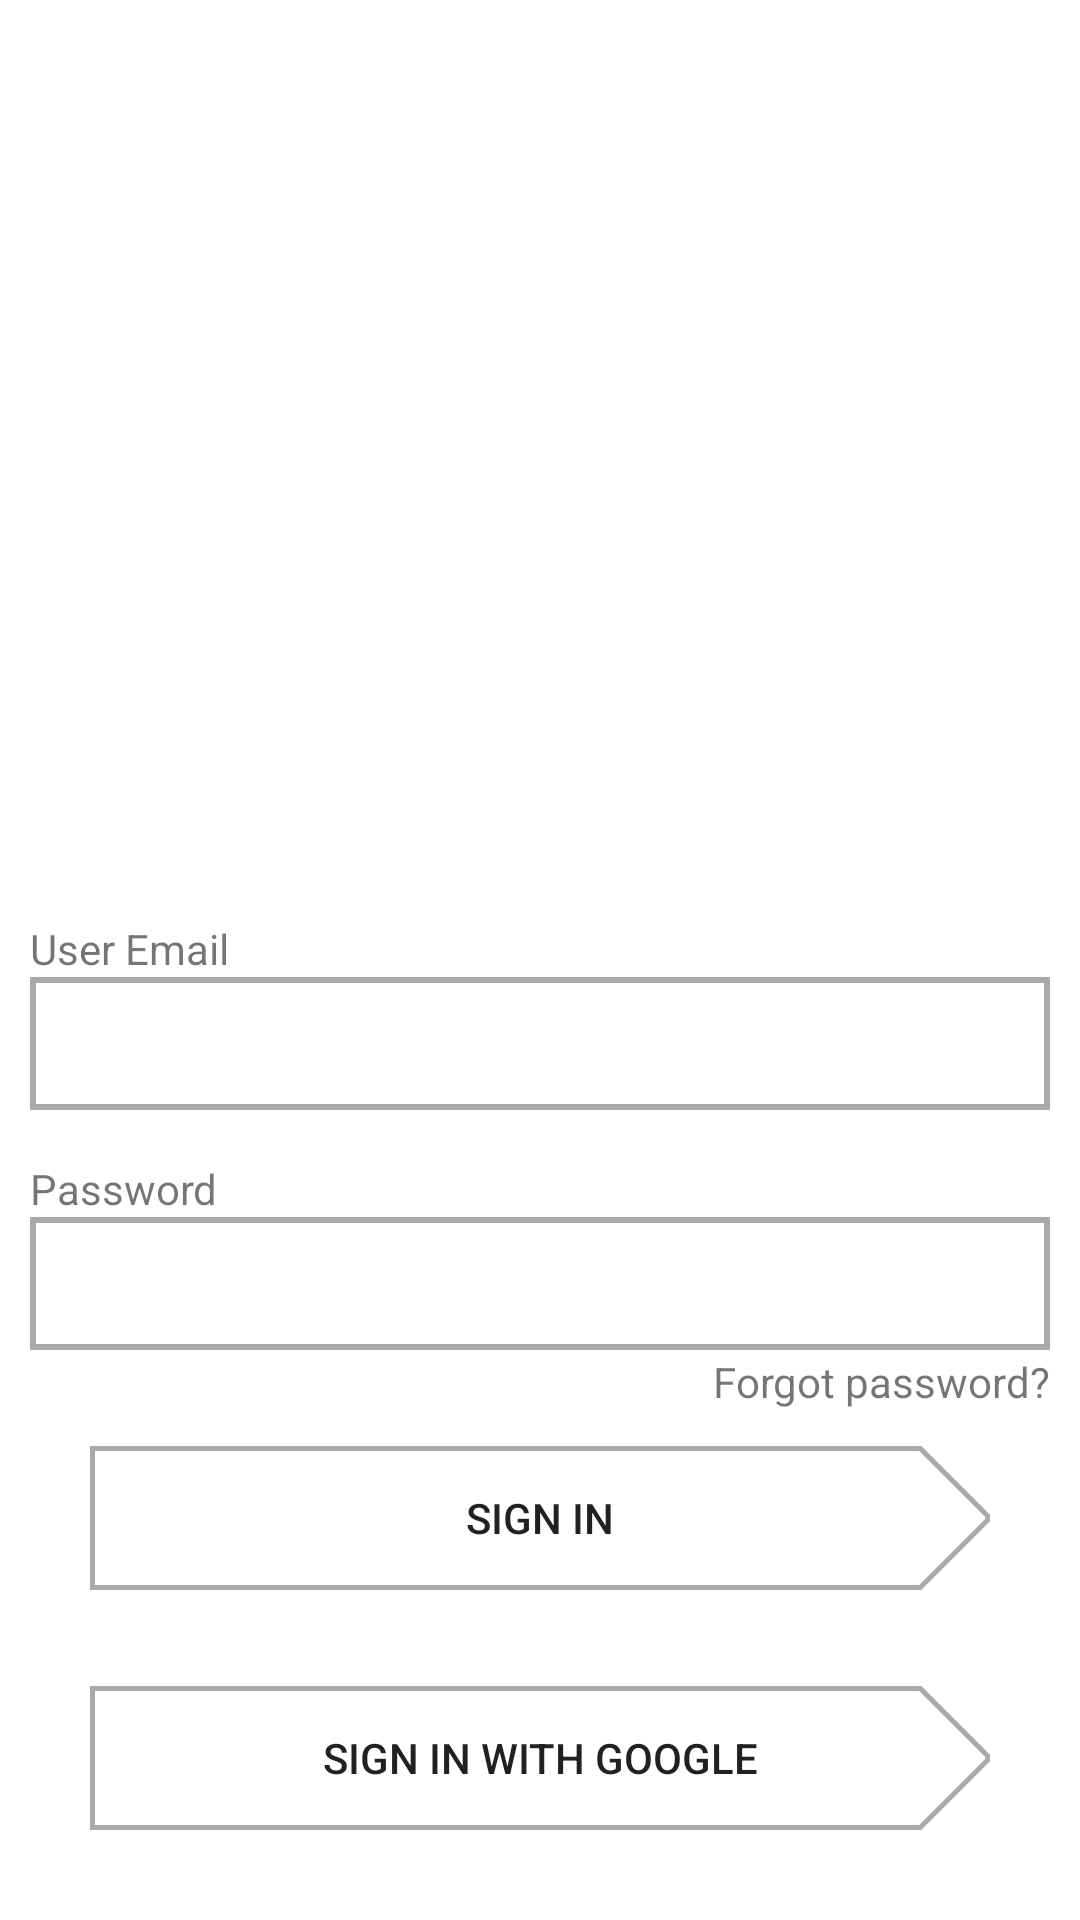

Reconstruct the res/layout file that produces this screen, plus the resources it refers to.
<!-- AndroidManifest.xml: application theme AppTheme -->
<!-- res/layout/activity_login.xml -->
<?xml version="1.0" encoding="utf-8"?>
<RelativeLayout xmlns:android="http://schemas.android.com/apk/res/android"
    xmlns:app="http://schemas.android.com/apk/res-auto"
    xmlns:tools="http://schemas.android.com/tools"
    android:layout_width="match_parent"
    android:padding="10dp"
    android:background="#ffffff"
    android:orientation="vertical"
    android:layout_height="match_parent"
    tools:context=".view.activities.LoginChoiceActivity">

    <ImageView
        android:layout_width="match_parent"
        android:layout_marginTop="20dp"
        android:background="@drawable/login_logo"
        android:layout_height="wrap_content" />

    <LinearLayout
        android:orientation="vertical"
        android:layout_alignParentBottom="true"
        android:layout_marginBottom="260dp"
        android:layout_width="match_parent"
        android:layout_height="wrap_content">
        <TextView
            android:text="User Email"
            android:layout_width="wrap_content"
            android:layout_marginRight="10dp"
            android:layout_height="wrap_content" />
        <EditText
            android:id="@+id/edit_text_email"
            android:padding="10dp"
            android:background="@drawable/edit_text_border"
            android:layout_width="match_parent"
            android:layout_height="wrap_content" />
    </LinearLayout>

    <LinearLayout
        android:orientation="vertical"
        android:layout_alignParentBottom="true"
        android:layout_marginBottom="180dp"
        android:layout_width="match_parent"
        android:layout_height="wrap_content">
        <TextView
            android:text="Password"
            android:layout_width="wrap_content"
            android:layout_marginRight="10dp"
            android:layout_height="wrap_content" />
        <EditText
            android:id="@+id/edit_text_password"
            android:background="@drawable/edit_text_border"
            android:padding="10dp"
            android:inputType="textPassword"
            android:layout_width="match_parent"
            android:layout_height="wrap_content" />
    </LinearLayout>

    <TextView
        android:id="@+id/forgot_password"
        android:layout_alignParentBottom="true"
        android:layout_marginBottom="160dp"
        android:layout_alignParentRight="true"

        android:text="Forgot password?"
        android:layout_width="wrap_content"
        android:layout_height="wrap_content" />

    <Button
        android:id="@+id/button_signin"
        android:layout_marginTop="30dp"
        android:layout_centerInParent="true"
        android:layout_marginBottom="100dp"
        android:layout_alignParentBottom="true"
        android:text="Sign In"
        style="@style/login_button" />
    <Button
        android:id="@+id/button_signinwithgoogle"
        android:background="@drawable/arrow_shape"
        android:layout_centerInParent="true"
        android:text="Sign In with Google"
        android:layout_gravity="center"
        android:layout_alignParentBottom="true"
        android:layout_marginBottom="20dp"
        android:textAlignment="center"
        android:stateListAnimator="@null"
        android:layout_width="wrap_content"
        android:layout_height="wrap_content" />
</RelativeLayout>
<!-- resources referenced by this layout -->
<resources>
  <!-- drawable arrow_shape (drawable) -->
  <?xml version="1.0" encoding="utf-8"?>
  <layer-list xmlns:android="http://schemas.android.com/apk/res/android" >
  
      <item>
          <shape android:shape="rectangle">
              <size
                  android:width="300dp"
                  android:height="30dp" />
              <solid android:color="#ffffff" />
              <corners android:radius="0dp"/>
              <stroke android:width="5px" android:color="@android:color/darker_gray" />
          </shape>
      </item>
  
      <item
          android:top="-40dp"
          android:bottom="65dp"
          android:right="-225dp">
          <rotate
              android:fromDegrees="45">
              <shape android:shape="rectangle">
                  <solid android:color="#ffffff" />
                  <stroke android:width="5px" android:color="@android:color/darker_gray" />
              </shape>
          </rotate>
      </item>
  
      <item
          android:top="65dp"
          android:bottom="-40dp"
          android:right="-225dp">
          <rotate
              android:fromDegrees="-45">
              <shape android:shape="rectangle">
                  <solid android:color="#ffffff" />
                  <stroke android:width="5px" android:color="@android:color/darker_gray" />
              </shape>
          </rotate>
      </item>
  </layer-list>
  <!-- drawable edit_text_border (drawable) -->
  <?xml version="1.0" encoding="utf-8"?>
  <selector xmlns:android="http://schemas.android.com/apk/res/android">
  <item>
      <shape android:shape="rectangle" >
          <solid android:color="#ffffff" />
          <stroke
              android:width="2dp"
              android:color="@android:color/darker_gray" />
      </shape>
  </item>
  </selector>
  <style name="login_button">
          <item name="android:background">@drawable/arrow_shape</item>
          <item name="android:stateListAnimator">@null</item>
          <item name="android:layout_gravity">center</item>
          <item name="android:textAlignment">center</item>
          <item name="android:layout_width">wrap_content</item>
          <item name="android:layout_height">wrap_content</item>
      </style>
  <style name="AppTheme" parent="Theme.AppCompat.Light.NoActionBar">
          
          <item name="colorPrimary">@color/colorPrimary</item>
          <item name="colorPrimaryDark">@color/colorPrimaryDark</item>
          <item name="colorAccent">@color/colorAccent</item>
      </style>
  <color name="colorPrimary">#008577</color>
  <color name="colorPrimaryDark">#00574B</color>
  <color name="colorAccent">#D81B60</color>
</resources>
